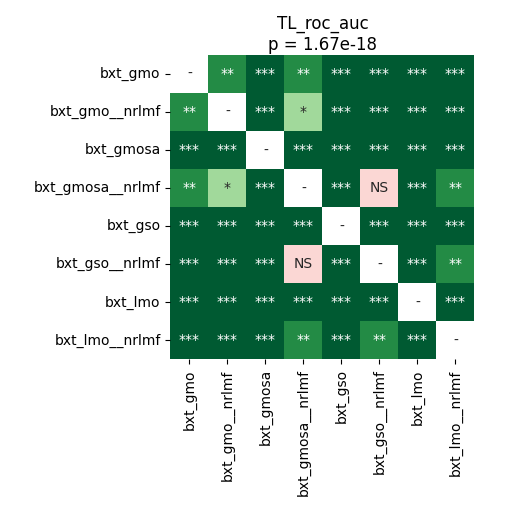

Source data for this figure (header and first rows):
	bxt_gmo	bxt_gmo__nrlmf	bxt_gmosa	bxt_gmosa__nrlmf	bxt_gso	bxt_gso__nrlmf	bxt_lmo	bxt_lmo__nrlmf
bxt_gmo	1.0	0.008545	5.0264246323529416e-05	0.009892	5.0264246323529416e-05	0.0002848	5.0264246323529416e-05	0.0002848
bxt_gmo__nrlmf	0.008545	1.0	5.0264246323529416e-05	0.03478	5.0264246323529416e-05	0.0002848	5.0264246323529416e-05	0.0002848
bxt_gmosa	5.0264246323529416e-05	5.0264246323529416e-05	1.0	5.0264246323529416e-05	5.0264246323529416e-05	5.0264246323529416e-05	5.0264246323529416e-05	5.0264246323529416e-05
bxt_gmosa__nrlmf	0.009892	0.03478	5.0264246323529416e-05	1.0	5.0264246323529416e-05	0.6685	5.0264246323529416e-05	0.004087
bxt_gso	5.0264246323529416e-05	5.0264246323529416e-05	5.0264246323529416e-05	5.0264246323529416e-05	1.0	5.0264246323529416e-05	0.0005438	5.0264246323529416e-05
bxt_gso__nrlmf	0.0002848	0.0002848	5.0264246323529416e-05	0.6685	5.0264246323529416e-05	1.0	5.0264246323529416e-05	0.007334
bxt_lmo	5.0264246323529416e-05	5.0264246323529416e-05	5.0264246323529416e-05	5.0264246323529416e-05	0.0005438	5.0264246323529416e-05	1.0	5.0264246323529416e-05
bxt_lmo__nrlmf	0.0002848	0.0002848	5.0264246323529416e-05	0.004087	5.0264246323529416e-05	0.007334	5.0264246323529416e-05	1.0
